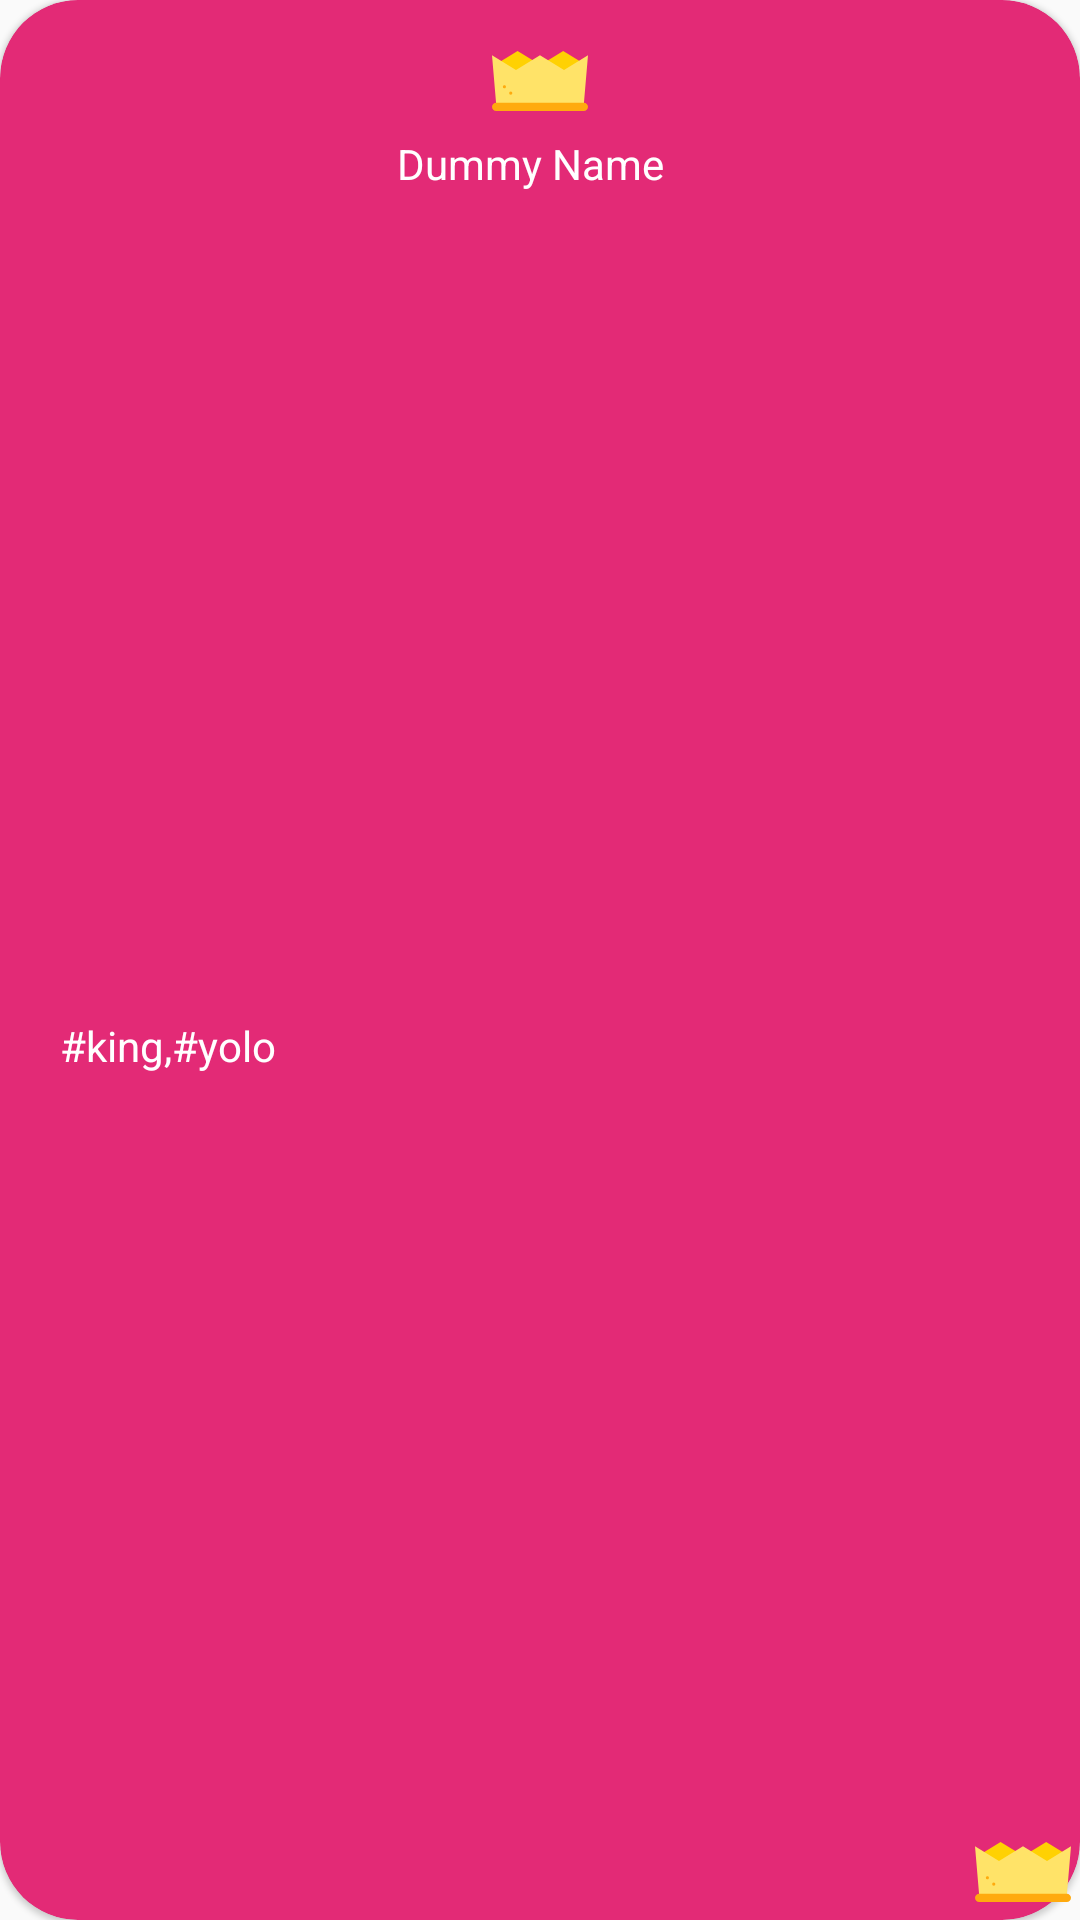

Android layout source for this screen:
<!-- AndroidManifest.xml: application theme Theme.IconFinder -->
<!-- res/layout/iconslist.xml -->
<?xml version="1.0" encoding="utf-8"?>
<androidx.constraintlayout.widget.ConstraintLayout xmlns:android="http://schemas.android.com/apk/res/android"
    xmlns:app="http://schemas.android.com/apk/res-auto"
    xmlns:tools="http://schemas.android.com/tools"
    android:layout_width="wrap_content"
    android:layout_height="wrap_content"
    android:layout_marginTop="8dp"
    android:layout_marginLeft="8dp"
    android:layout_marginRight="8dp"
    android:background="#00000000">

    <ImageView
        android:id="@+id/imgViewPremiumStatus"
        android:layout_width="38dp"
        android:layout_height="32dp"
        android:layout_marginLeft="20dp"
        android:layout_marginBottom="0dp"
        android:elevation="10dp"
        android:src="@drawable/ic_premium"
        app:layout_constraintBottom_toBottomOf="parent"
        app:layout_constraintEnd_toEndOf="parent" />

    <com.google.android.material.card.MaterialCardView
        android:id="@+id/iconListCardView"
        android:layout_width="match_parent"
        android:layout_height="match_parent"
        app:cardBackgroundColor="@color/pink"
        app:cardCornerRadius="26dp"
        app:cardElevation="1dp"
        app:layout_constraintBottom_toBottomOf="parent"
        app:layout_constraintLeft_toLeftOf="parent"
        app:layout_constraintRight_toRightOf="parent"
        app:layout_constraintTop_toTopOf="parent">
<androidx.constraintlayout.widget.ConstraintLayout
    android:layout_width="match_parent"
    android:layout_height="match_parent"
    android:paddingHorizontal="20dp"
    android:paddingVertical="8dp">

    <ImageView
        android:id="@+id/imgViewIcon"
        android:layout_width="32dp"
        android:layout_height="32dp"
        android:layout_gravity="center_horizontal"
        android:layout_marginTop="3dp"
        android:src="@drawable/ic_premium"
        app:layout_constraintEnd_toEndOf="parent"
        app:layout_constraintStart_toStartOf="parent"
        app:layout_constraintTop_toTopOf="parent" />

    <TextView
        android:id="@+id/tvIconName"
        android:layout_width="wrap_content"
        android:layout_height="wrap_content"
        android:layout_marginTop="2dp"
        android:text="Dummy Name  "
        android:textColor="@color/white"
        app:layout_constraintEnd_toEndOf="parent"
        app:layout_constraintStart_toStartOf="parent"
        app:layout_constraintTop_toBottomOf="@+id/imgViewIcon" />

    <TextView
        android:ellipsize="end"
        android:maxLines="1"
        android:id="@+id/tvIconTags"
        android:layout_width="90dp"
        android:layout_height="wrap_content"
        android:layout_gravity="bottom"
        android:layout_marginTop="1dp"
        android:text="#king,#yolo"
        android:textColor="@color/white"
        app:layout_constraintTop_toBottomOf="@id/tvIconName"
        app:layout_constraintBottom_toBottomOf="parent"
        app:layout_constraintStart_toStartOf="parent" />

</androidx.constraintlayout.widget.ConstraintLayout>
    </com.google.android.material.card.MaterialCardView>


</androidx.constraintlayout.widget.ConstraintLayout>
<!-- resources referenced by this layout -->
<resources>
  <color name="pink">#e32a76</color>
  <color name="white">#FFFFFFFF</color>
  <!-- drawable ic_premium (drawable) -->
  <vector android:height="32dp" android:viewportHeight="512"
      android:viewportWidth="512" android:width="32dp" xmlns:android="http://schemas.android.com/apk/res/android">
      <path android:fillColor="#FFD102" android:pathData="M371.34,210.9l97.87,-60.23l-89.42,-55.03l-97.86,60.23z"/>
      <path android:fillColor="#FFD102" android:pathData="M127.99,210.9l97.87,-60.23l-89.42,-55.03l-97.86,60.23z"/>
      <path android:fillColor="#FFE368" android:pathData="M384,197.69l-128.01,-78.77l-128,78.77l-127.99,-78.77l22.5,263.67l466.99,0l22.51,-263.67z"/>
      <path android:fillColor="#FFAA0E" android:pathData="M99.95,320.64m-8.44,0a8.44,8.44 0,1 1,16.88 0a8.44,8.44 0,1 1,-16.88 0"/>
      <path android:fillColor="#FFAA0E" android:pathData="M66.18,286.88m-8.44,0a8.44,8.44 0,1 1,16.88 0a8.44,8.44 0,1 1,-16.88 0"/>
      <path android:fillColor="#FFAA0E" android:pathData="M489.49,371.34H22.5C10.08,371.34 0,381.42 0,393.85c0,12.43 10.08,22.5 22.5,22.5h466.99c12.43,0 22.5,-10.08 22.5,-22.5C512,381.42 501.92,371.34 489.49,371.34z"/>
  </vector>
  <style name="Theme.IconFinder" parent="Theme.AppCompat.Light.NoActionBar">
          
          <item name="colorPrimary">@color/purple_500</item>
          <item name="colorPrimaryVariant">@color/purple_700</item>
          <item name="colorOnPrimary">@color/white</item>
          
          <item name="colorSecondary">@color/teal_200</item>
          <item name="colorSecondaryVariant">@color/teal_700</item>
          <item name="colorOnSecondary">@color/black</item>
          
          <item name="android:statusBarColor">?attr/colorPrimaryVariant</item>
          
          <item name="windowNoTitle">true</item>
          <item name="windowActionBar">false</item>
  
      </style>
  <color name="purple_500">#FF6200EE</color>
  <color name="purple_700">#FF3700B3</color>
  <color name="teal_200">#FF03DAC5</color>
  <color name="teal_700">#FF018786</color>
  <color name="black">#FF000000</color>
</resources>
